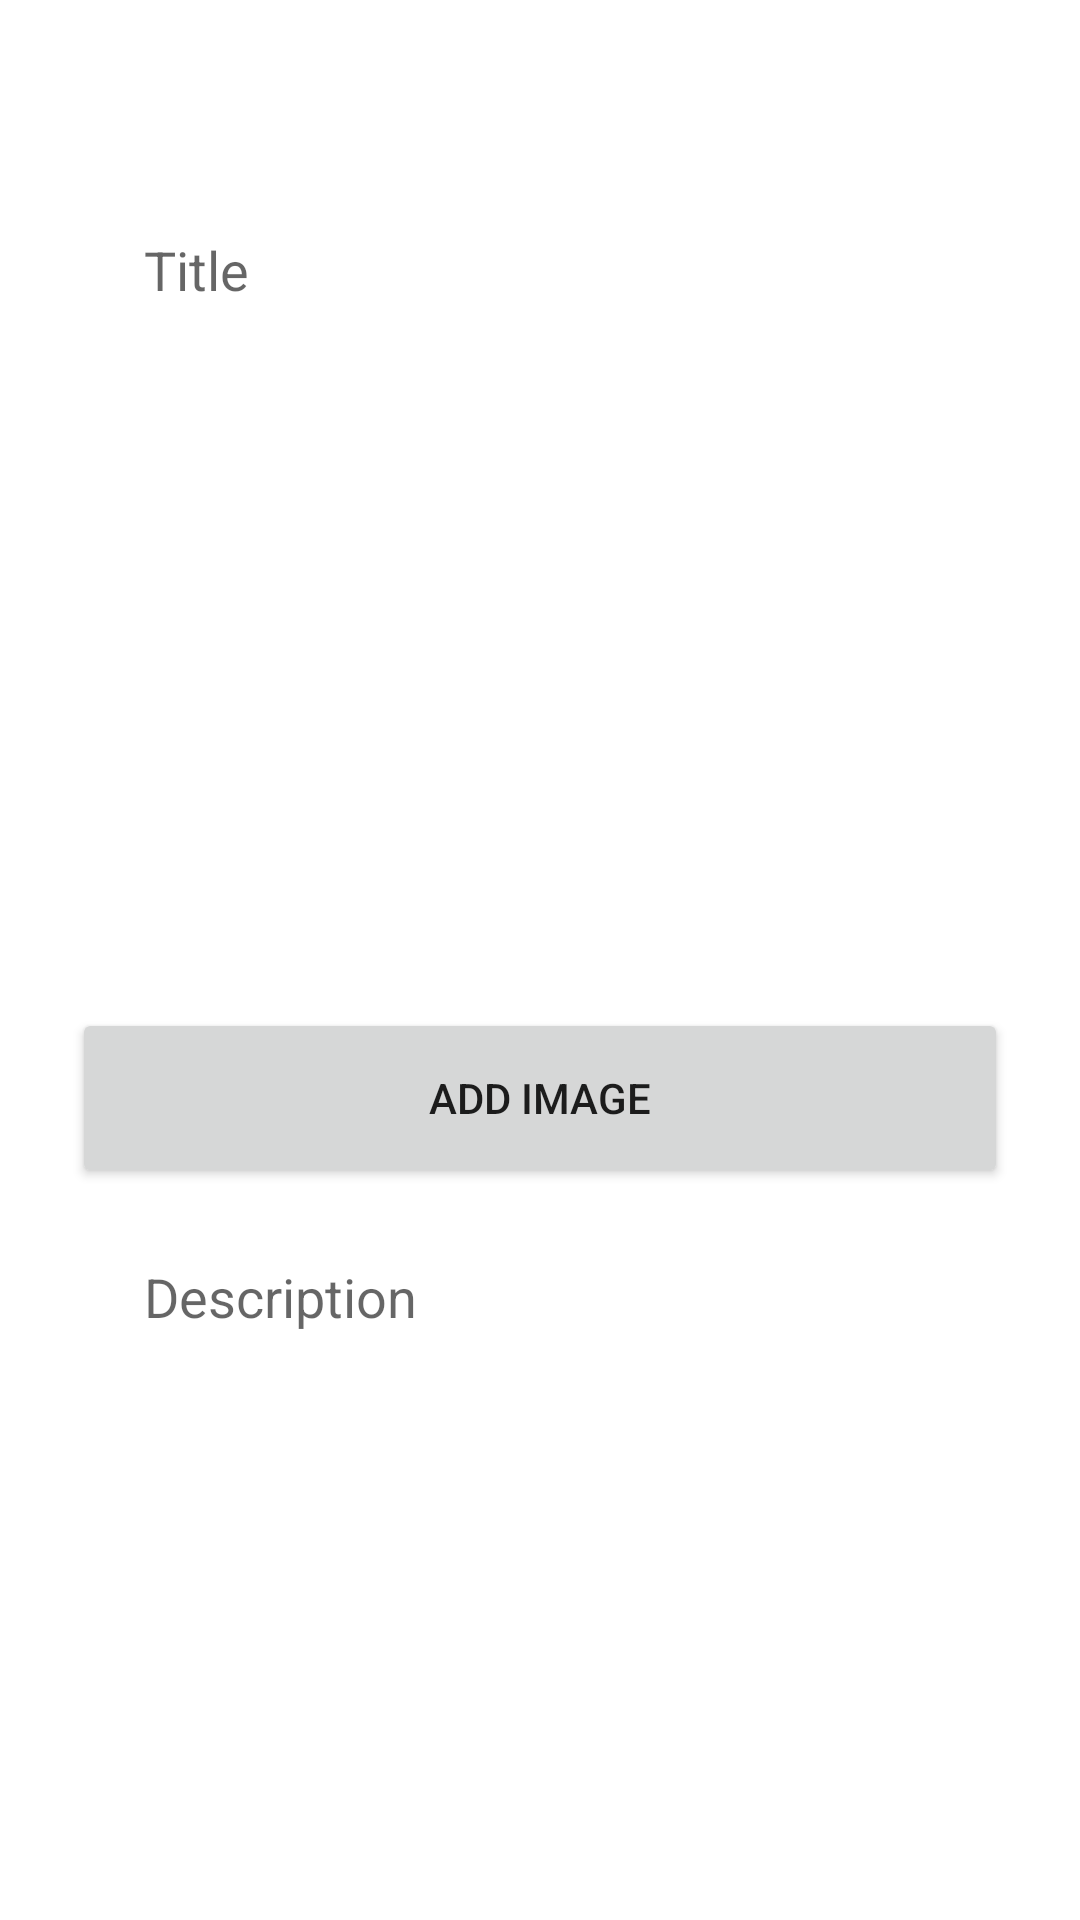

The Android layout XML behind this screen, and the referenced resources:
<!-- AndroidManifest.xml: application theme Theme.DragApp -->
<!-- res/layout/fragment_add_event.xml -->
<?xml version="1.0" encoding="utf-8"?>
<androidx.constraintlayout.widget.ConstraintLayout xmlns:android="http://schemas.android.com/apk/res/android"
    xmlns:app="http://schemas.android.com/apk/res-auto"
    xmlns:tools="http://schemas.android.com/tools"
    android:layout_width="match_parent"
    android:layout_height="match_parent"
    android:padding="24dp"
    tools:context=".fragments.discover.AddEventFragment">


    <EditText
        android:id="@+id/add_event_title_et"
        android:layout_width="0dp"
        android:layout_height="60dp"
        android:layout_marginTop="36dp"
        android:ems="10"
        android:inputType="textPersonName"
        android:hint="@string/title"
        android:paddingStart="24dp"
        android:paddingEnd="24dp"
        android:background="@android:color/transparent"
        app:layout_constraintEnd_toEndOf="parent"
        app:layout_constraintHorizontal_bias="0.497"
        app:layout_constraintStart_toStartOf="parent"
        app:layout_constraintTop_toTopOf="parent" />

    <ImageView
        android:id="@+id/add_event_image_iv"
        android:layout_width="0dp"
        android:layout_height="200dp"
        android:layout_marginTop="8dp"
        app:layout_constraintEnd_toEndOf="parent"
        app:layout_constraintHorizontal_bias="0.5"
        app:layout_constraintStart_toStartOf="parent"
        app:layout_constraintTop_toBottomOf="@+id/add_event_title_et"
        tools:src="@tools:sample/avatars" />

    <Button
        android:id="@+id/add_event_button"
        android:layout_width="0dp"
        android:layout_height="60dp"
        android:layout_marginTop="8dp"
        android:text="@string/add_image"
        app:layout_constraintEnd_toEndOf="parent"
        app:layout_constraintHorizontal_bias="0.5"
        app:layout_constraintStart_toStartOf="parent"
        app:layout_constraintTop_toBottomOf="@+id/add_event_image_iv" />

    <EditText
        android:id="@+id/add_event_description_et"
        android:layout_width="0dp"
        android:layout_height="0dp"
        android:layout_marginTop="8dp"
        android:ems="10"
        android:gravity="top|start"
        android:paddingStart="24dp"
        android:paddingEnd="24dp"
        android:paddingTop="16dp"
        android:inputType="textMultiLine"
        android:hint="@string/description"
        android:background="@android:color/transparent"
        app:layout_constraintBottom_toBottomOf="parent"
        app:layout_constraintEnd_toEndOf="parent"
        app:layout_constraintHorizontal_bias="0.5"
        app:layout_constraintStart_toStartOf="parent"
        app:layout_constraintTop_toBottomOf="@+id/add_event_button" />


</androidx.constraintlayout.widget.ConstraintLayout>
<!-- resources referenced by this layout -->
<resources>
  <string name="add_image">Add Image</string>
  <string name="description">Description</string>
  <string name="title">Title</string>
  <style name="Theme.DragApp" parent="Theme.MaterialComponents.DayNight.DarkActionBar">
          
          <item name="colorPrimary">@color/purple_500</item>
          <item name="colorPrimaryVariant">@color/purple_700</item>
          <item name="colorOnPrimary">@color/white</item>
          
          <item name="colorSecondary">@color/teal_200</item>
          <item name="colorSecondaryVariant">@color/teal_700</item>
          <item name="colorOnSecondary">@color/black</item>
          
          <item name="android:statusBarColor" tools:targetApi="l">?attr/colorPrimaryVariant</item>
          
      </style>
  <!-- not gathered from this repository: default colours our renderer supplied (Android Studio template values) -->
  <color name="purple_500">#FF6200EE</color>
  <color name="purple_700">#FF3700B3</color>
  <color name="teal_200">#FF03DAC5</color>
  <color name="teal_700">#FF018786</color>
  <color name="black">#FF000000</color>
  <color name="white">#FFFFFFFF</color>
</resources>
